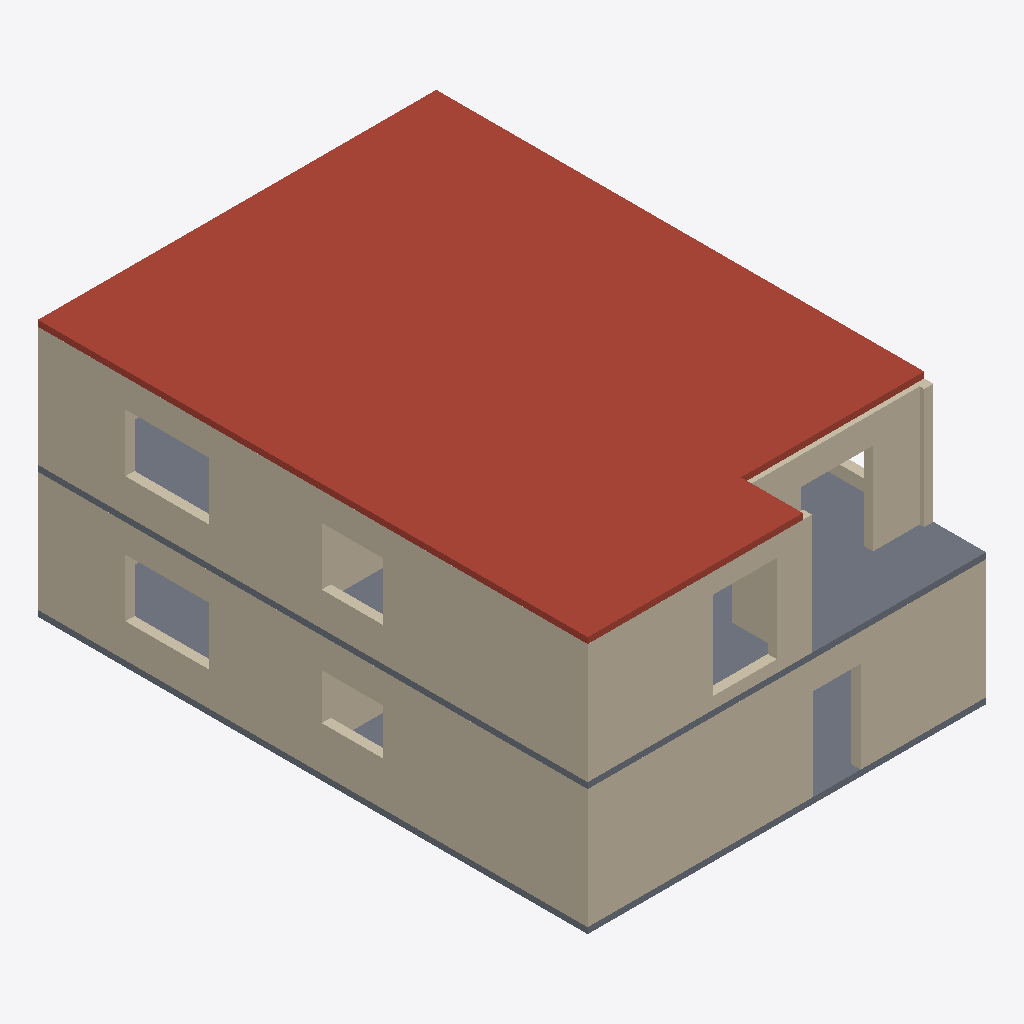
Isometric view of an IFC building model (IFC-SPF (STEP), schema IFC4, length unit millimetre), seen from the south-west, elements coloured by IFC class: 22 walls (beige), 2 slabs (grey), 1 roof (red-brown).
Extent 10.0 m × 13.8 m × 6.5 m (x, y, z). Storeys (2): Ground floor at 0.00 m; First floor at 3.15 m. Elements (56): 53 IfcWall, 3 IfcSlab.

HEADER;
FILE_DESCRIPTION(('ViewDefinition [DesignTransferView]','PRELIMINARY - ENGINEER TO REVIEW'),'2;1');
FILE_NAME('FloorForge.ifc','2026-09-06T00:00:00',('FloorForge'),('FloorForge'),'FloorForge 0.2','FloorForge','');
FILE_SCHEMA(('IFC4'));
ENDSEC;
DATA;
#12=IFCPROJECT('2a2_X_ZHvSyuOfiZys31j4',$,'The Verandah House','PRELIMINARY - ENGINEER TO REVIEW - NOT FOR CONSTRUCTION',$,$,$,(#6),#11);
#13=IFCSITE('0IND1MtDfK1AbQ2nKV0Yfj',$,'Unsurveyed plot',$,$,#3,$,$,.ELEMENT.,$,$,$,$,$);
#14=IFCBUILDING('3d_qio$hPPbRLetmFAJFuc',$,'Preliminary house',$,$,#3,$,$,.ELEMENT.,$,$,$);
#20=IFCBUILDINGSTOREY('0HSym5oLvSJeN0iAUrC7hc',$,'Ground floor',$,$,#19,$,$,.ELEMENT.,0.0);
#24=IFCBUILDINGSTOREY('3eXoXSnfLPdOwswA1vSL8S',$,'First floor',$,$,#23,$,$,.ELEMENT.,3150.0);
#1718=IFCSLAB('3fUPM_OEHR8hHF6eYV3ROx',$,'Roof / thickness assumption',$,$,#23,#1717,'ROOF',.ROOF.);
#157=IFCWALL('06YW0W7unRDea7jva_Sw3T',$,'F0-W009','Nominal wall; structural role unverified',$,#19,#156,'F0-W009',.NOTDEFINED.);
#506=IFCWALL('3w1kbhITHUqf_$_T3hn3nu',$,'F1-W032','Nominal wall; structural role unverified',$,#23,#505,'F1-W032',.NOTDEFINED.);
#114=IFCWALL('3iOL1wIJDQswl$iiP3TE9s',$,'F0-W006','Nominal wall; structural role unverified',$,#19,#113,'F0-W006',.NOTDEFINED.);
#1699=IFCSLAB('30sGG_WCzTRw5hv3$YP8CQ',$,'Floor slab / thickness assumption',$,$,#23,#1698,'SL-1',.FLOOR.);
#431=IFCWALL('3Mn4Ze4frR28nab87OrpVu',$,'F1-W027','Nominal wall; structural role unverified',$,#23,#430,'F1-W027',.NOTDEFINED.);
#39=IFCWALL('0IVxmT9WHJCvmO4yTMhDq6',$,'F0-W001','Nominal wall; structural role unverified',$,#19,#38,'F0-W001',.NOTDEFINED.);
#1676=IFCSLAB('1v9wu8f99G2AwTaXePbR7m',$,'Floor slab / thickness assumption',$,$,#19,#1675,'SL-0',.FLOOR.);
#54=IFCWALL('0TSQyhba1V0PFSkMjjDO_o',$,'F0-W002','Nominal wall; structural role unverified',$,#19,#53,'F0-W002',.NOTDEFINED.);
#550=IFCWALL('2bakAJ0FfTJBAv52CYZRPu',$,'F1-W035','Nominal wall; structural role unverified',$,#23,#549,'F1-W035',.NOTDEFINED.);
#446=IFCWALL('3R6CTSmi1ISPqpp5m2DYr5',$,'F1-W028','Nominal wall; structural role unverified',$,#23,#445,'F1-W028',.NOTDEFINED.);
#643=IFCWALL('0kXuhX_abGIe_mZoFBrftO',$,'F1-W041','Nominal wall; structural role unverified',$,#23,#642,'F1-W041',.NOTDEFINED.);
#84=IFCWALL('0PJjSfGODNdebqIYecH63i',$,'F0-W004','Nominal wall; structural role unverified',$,#19,#83,'F0-W004',.NOTDEFINED.);
#476=IFCWALL('3BLLqg5qbTfh6P3sKCLKT$',$,'F1-W030','Nominal wall; structural role unverified',$,#23,#475,'F1-W030',.NOTDEFINED.);
#521=IFCWALL('3nW2_Mo3HMQ9Nqt2OPOoID',$,'F1-W033','Nominal wall; structural role unverified',$,#23,#520,'F1-W033',.NOTDEFINED.);
#781=IFCWALL('0VfU_y$dPO8xk0H1nExgVg',$,'F1-W050','Nominal wall; structural role unverified',$,#23,#780,'F1-W050',.NOTDEFINED.);
#129=IFCWALL('1fz8kV1F5UFP48E8Tc36oe',$,'F0-W007','Nominal wall; structural role unverified',$,#19,#128,'F0-W007',.NOTDEFINED.);
#69=IFCWALL('3QVSBFFy9Us8E4XRB73Gwu',$,'F0-W003','Nominal wall; structural role unverified',$,#19,#68,'F0-W003',.NOTDEFINED.);
#628=IFCWALL('1sgmGFZFnSCxgM0E3jdgLJ',$,'F1-W040','Nominal wall; structural role unverified',$,#23,#627,'F1-W040',.NOTDEFINED.);
#358=IFCWALL('1PnYhaEY1NW9EnSWaTiqh$',$,'F0-W022','Nominal wall; structural role unverified',$,#19,#357,'F0-W022',.NOTDEFINED.);
#461=IFCWALL('0UMmzKlnPSvvfVDqZ9_r$B',$,'F1-W029','Nominal wall; structural role unverified',$,#23,#460,'F1-W029',.NOTDEFINED.);
#143=IFCWALL('3ju1qNjfrGGPYcuMRH7tIr',$,'F0-W008','Nominal wall; structural role unverified',$,#19,#142,'F0-W008',.NOTDEFINED.);
#535=IFCWALL('1jwwMHsG1IUORbA$1K94EK',$,'F1-W034','Nominal wall; structural role unverified',$,#23,#534,'F1-W034',.NOTDEFINED.);
#491=IFCWALL('33Q2vLbvzIHPAe8Uex_iCh',$,'F1-W031','Nominal wall; structural role unverified',$,#23,#490,'F1-W031',.NOTDEFINED.);
#99=IFCWALL('3LMoYkeEzIL8GVdf85a_8L',$,'F0-W005','Nominal wall; structural role unverified',$,#19,#98,'F0-W005',.NOTDEFINED.);
ENDSEC;
